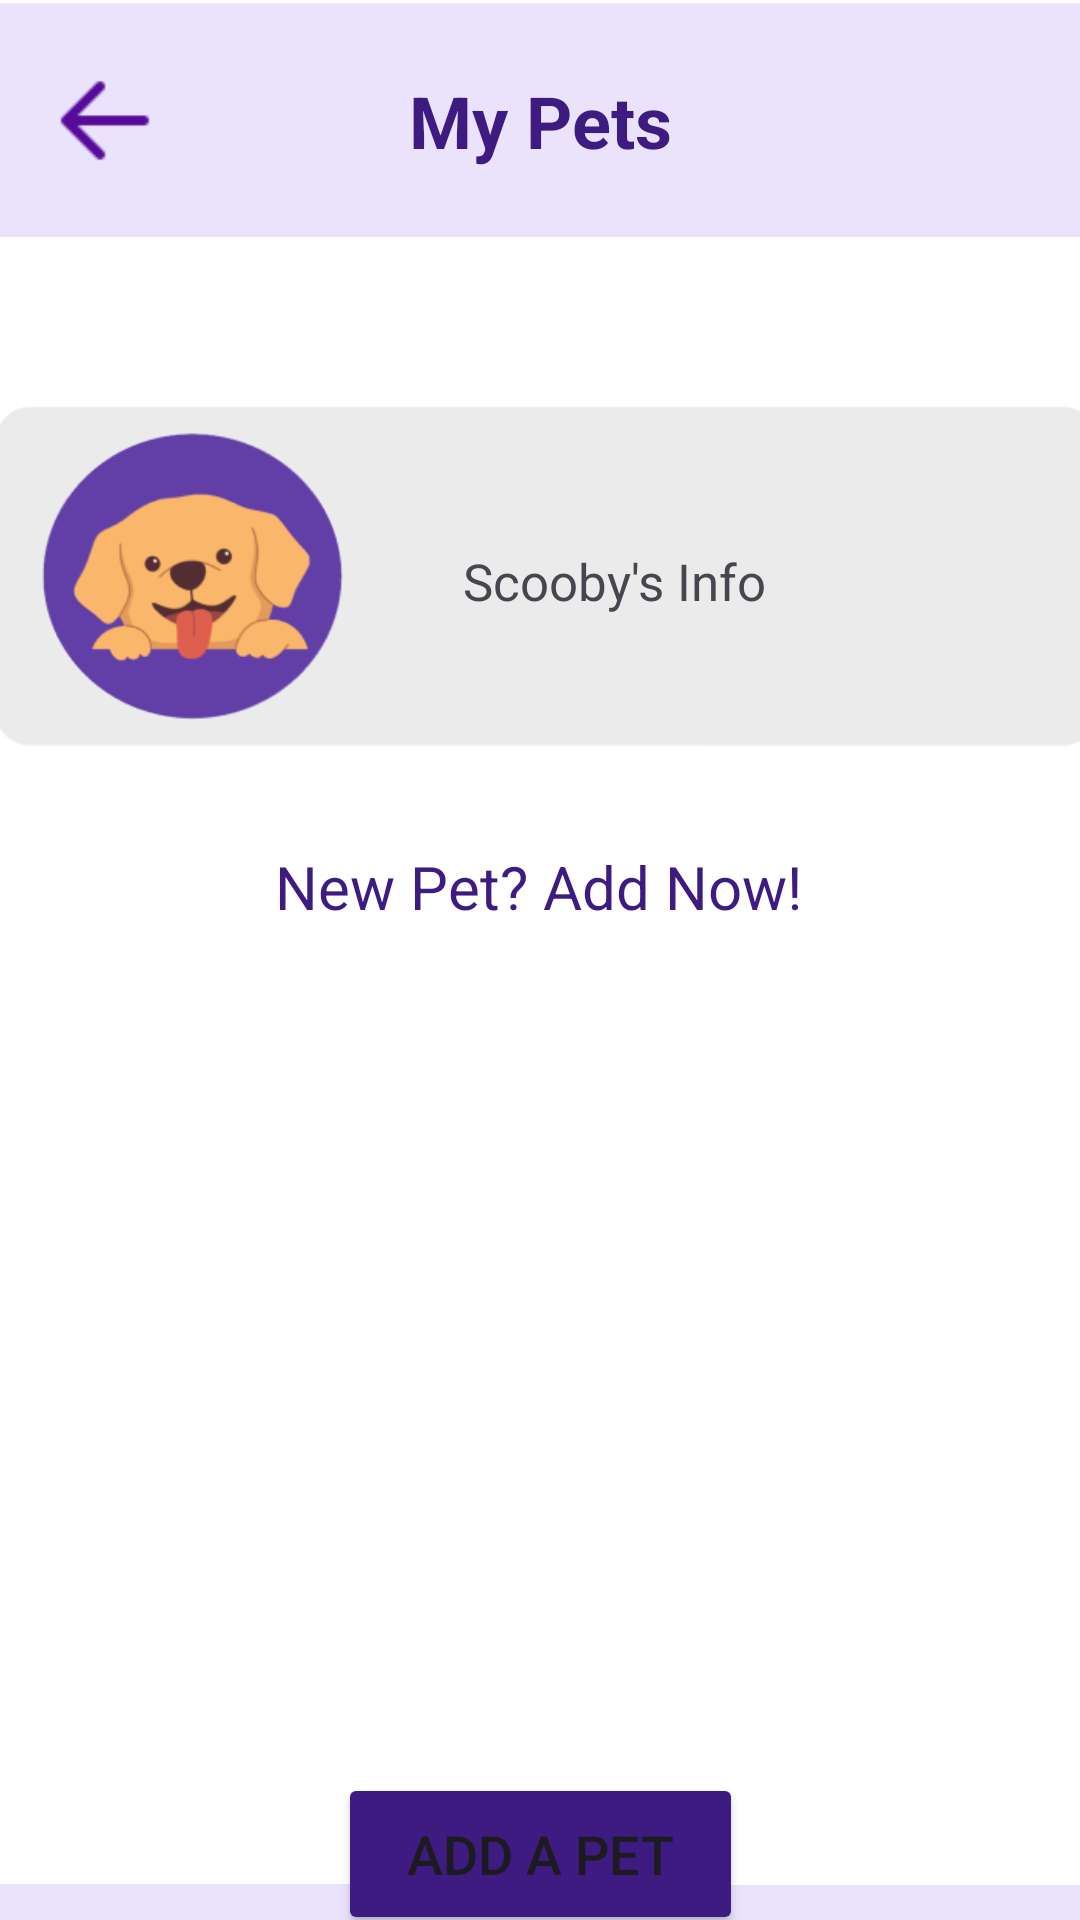

Here is an Android app screen rendered from its layout file. Give the layout XML and the strings, colors and styles it references.
<!-- AndroidManifest.xml: application theme Theme.Lab_Exam02 -->
<!-- res/layout/activity_my_pets.xml -->
<?xml version="1.0" encoding="utf-8"?>
<androidx.constraintlayout.widget.ConstraintLayout xmlns:android="http://schemas.android.com/apk/res/android"
    xmlns:app="http://schemas.android.com/apk/res-auto"
    xmlns:tools="http://schemas.android.com/tools"
    android:id="@+id/main"
    android:layout_width="match_parent"
    android:layout_height="match_parent"
    android:background="@color/white"
    tools:context=".activity_my_pets">

    <LinearLayout
        android:layout_width="414dp"
        android:layout_height="94dp"
        android:layout_marginTop="25dp"
        android:layout_marginEnd="6dp"
        android:orientation="horizontal"
        app:layout_constraintBottom_toBottomOf="parent"
        app:layout_constraintEnd_toEndOf="parent"
        app:layout_constraintStart_toStartOf="parent"
        app:layout_constraintTop_toBottomOf="@+id/btnAddPet">

        <ImageView
            android:id="@+id/myPets_home"
            android:layout_width="wrap_content"
            android:layout_height="wrap_content"
            android:layout_weight="1"
            app:srcCompat="@drawable/nav_home" />

        <ImageView
            android:id="@+id/myPets_health"
            android:layout_width="wrap_content"
            android:layout_height="wrap_content"
            android:layout_weight="1"
            app:srcCompat="@drawable/nav_health" />

        <ImageView
            android:id="@+id/myPets_shop"
            android:layout_width="wrap_content"
            android:layout_height="wrap_content"
            android:layout_weight="1"
            app:srcCompat="@drawable/nav_shop" />

        <ImageView
            android:id="@+id/myPets_profile"
            android:layout_width="wrap_content"
            android:layout_height="wrap_content"
            android:layout_weight="1"
            app:srcCompat="@drawable/nav_profile" />
    </LinearLayout>

    <ImageView
        android:id="@+id/img_top_mypets"
        android:layout_width="416dp"
        android:layout_height="80dp"
        app:layout_constraintBottom_toTopOf="@+id/profile_owner"
        app:layout_constraintEnd_toEndOf="parent"
        app:layout_constraintHorizontal_bias="0.0"
        app:layout_constraintStart_toStartOf="parent"
        app:layout_constraintTop_toTopOf="parent"
        app:srcCompat="@drawable/img_top" />

    <TextView
        android:id="@+id/myPets"
        android:layout_width="wrap_content"
        android:layout_height="wrap_content"
        android:text="@string/myPets"
        android:textColor="@color/dark_purple"
        android:textSize="24sp"
        android:textStyle="bold"
        app:layout_constraintBottom_toBottomOf="@+id/img_top_mypets"
        app:layout_constraintEnd_toEndOf="parent"
        app:layout_constraintStart_toStartOf="parent"
        app:layout_constraintTop_toTopOf="@+id/img_top_mypets" />

    <ImageView
        android:id="@+id/mypet_info_img"
        android:layout_width="381dp"
        android:layout_height="177dp"
        android:layout_marginTop="25dp"
        app:layout_constraintEnd_toEndOf="parent"
        app:layout_constraintHorizontal_bias="0.5"
        app:layout_constraintStart_toStartOf="parent"
        app:layout_constraintTop_toBottomOf="@+id/img_top_mypets"
        app:srcCompat="@drawable/mypet_info_img" />

    <TextView
        android:id="@+id/addNewPet_msg"
        android:layout_width="wrap_content"
        android:layout_height="wrap_content"
        android:text="@string/addNewPet_msg"
        android:textColor="@color/dark_purple"
        android:textSize="20sp"
        app:layout_constraintEnd_toEndOf="parent"
        app:layout_constraintHorizontal_bias="0.498"
        app:layout_constraintStart_toStartOf="@+id/img_top_mypets"
        app:layout_constraintTop_toBottomOf="@+id/mypet_info_img" />

    <ImageView
        android:id="@+id/imageView4"
        android:layout_width="347dp"
        android:layout_height="282dp"
        app:layout_constraintBottom_toTopOf="@+id/btnAddPet"
        app:layout_constraintEnd_toEndOf="parent"
        app:layout_constraintHorizontal_bias="0.5"
        app:layout_constraintStart_toStartOf="parent"
        app:layout_constraintTop_toBottomOf="@+id/addNewPet_msg"
        app:srcCompat="@drawable/addpet" />

    <Button
        android:id="@+id/btnAddPet"
        android:layout_width="135dp"
        android:layout_height="54dp"
        android:backgroundTint="@color/dark_purple"
        android:text="@string/btnAddPet"
        android:textSize="18sp"
        app:layout_constraintEnd_toEndOf="parent"
        app:layout_constraintStart_toStartOf="parent"
        app:layout_constraintTop_toBottomOf="@+id/imageView4" />

    <TextView
        android:id="@+id/myPets_info"
        android:layout_width="wrap_content"
        android:layout_height="wrap_content"
        android:layout_marginStart="50dp"
        android:text="@string/myPets_info"
        android:textSize="17sp"
        app:layout_constraintBottom_toTopOf="@+id/addNewPet_msg"
        app:layout_constraintEnd_toEndOf="parent"
        app:layout_constraintStart_toStartOf="@+id/img_top_mypets"
        app:layout_constraintTop_toTopOf="@+id/mypet_info_img" />

    <ImageView
        android:id="@+id/myPetsArrowBack"
        android:layout_width="42dp"
        android:layout_height="39dp"
        app:layout_constraintBottom_toBottomOf="@+id/img_top_mypets"
        app:layout_constraintEnd_toEndOf="parent"
        app:layout_constraintHorizontal_bias="0.044"
        app:layout_constraintStart_toStartOf="parent"
        app:layout_constraintTop_toTopOf="@+id/img_top_mypets"
        app:srcCompat="@drawable/arrowback" />

</androidx.constraintlayout.widget.ConstraintLayout>
<!-- resources referenced by this layout -->
<resources>
  <color name="dark_purple">#3D1B81</color>
  <color name="white">#FFFFFFFF</color>
  <!-- drawable arrowback: png bitmap (drawable, 277 bytes) -->
  <!-- drawable img_top: png bitmap (drawable, 704 bytes) -->
  <!-- drawable mypet_info_img: png bitmap (drawable, 15711 bytes) -->
  <!-- drawable nav_health: png bitmap (drawable, 8748 bytes) -->
  <!-- drawable nav_home: png bitmap (drawable, 2476 bytes) -->
  <!-- drawable nav_profile: png bitmap (drawable, 2375 bytes) -->
  <!-- drawable nav_shop: png bitmap (drawable, 7385 bytes) -->
  <string name="addNewPet_msg">New Pet? Add Now!</string>
  <string name="btnAddPet">Add a Pet</string>
  <string name="myPets">My Pets</string>
  <string name="myPets_info">Scooby\'s Info</string>
  <style name="Theme.Lab_Exam02" parent="Base.Theme.Lab_Exam02" />
  <style name="Base.Theme.Lab_Exam02" parent="Theme.Material3.DayNight.NoActionBar">
          
          
      </style>
</resources>
